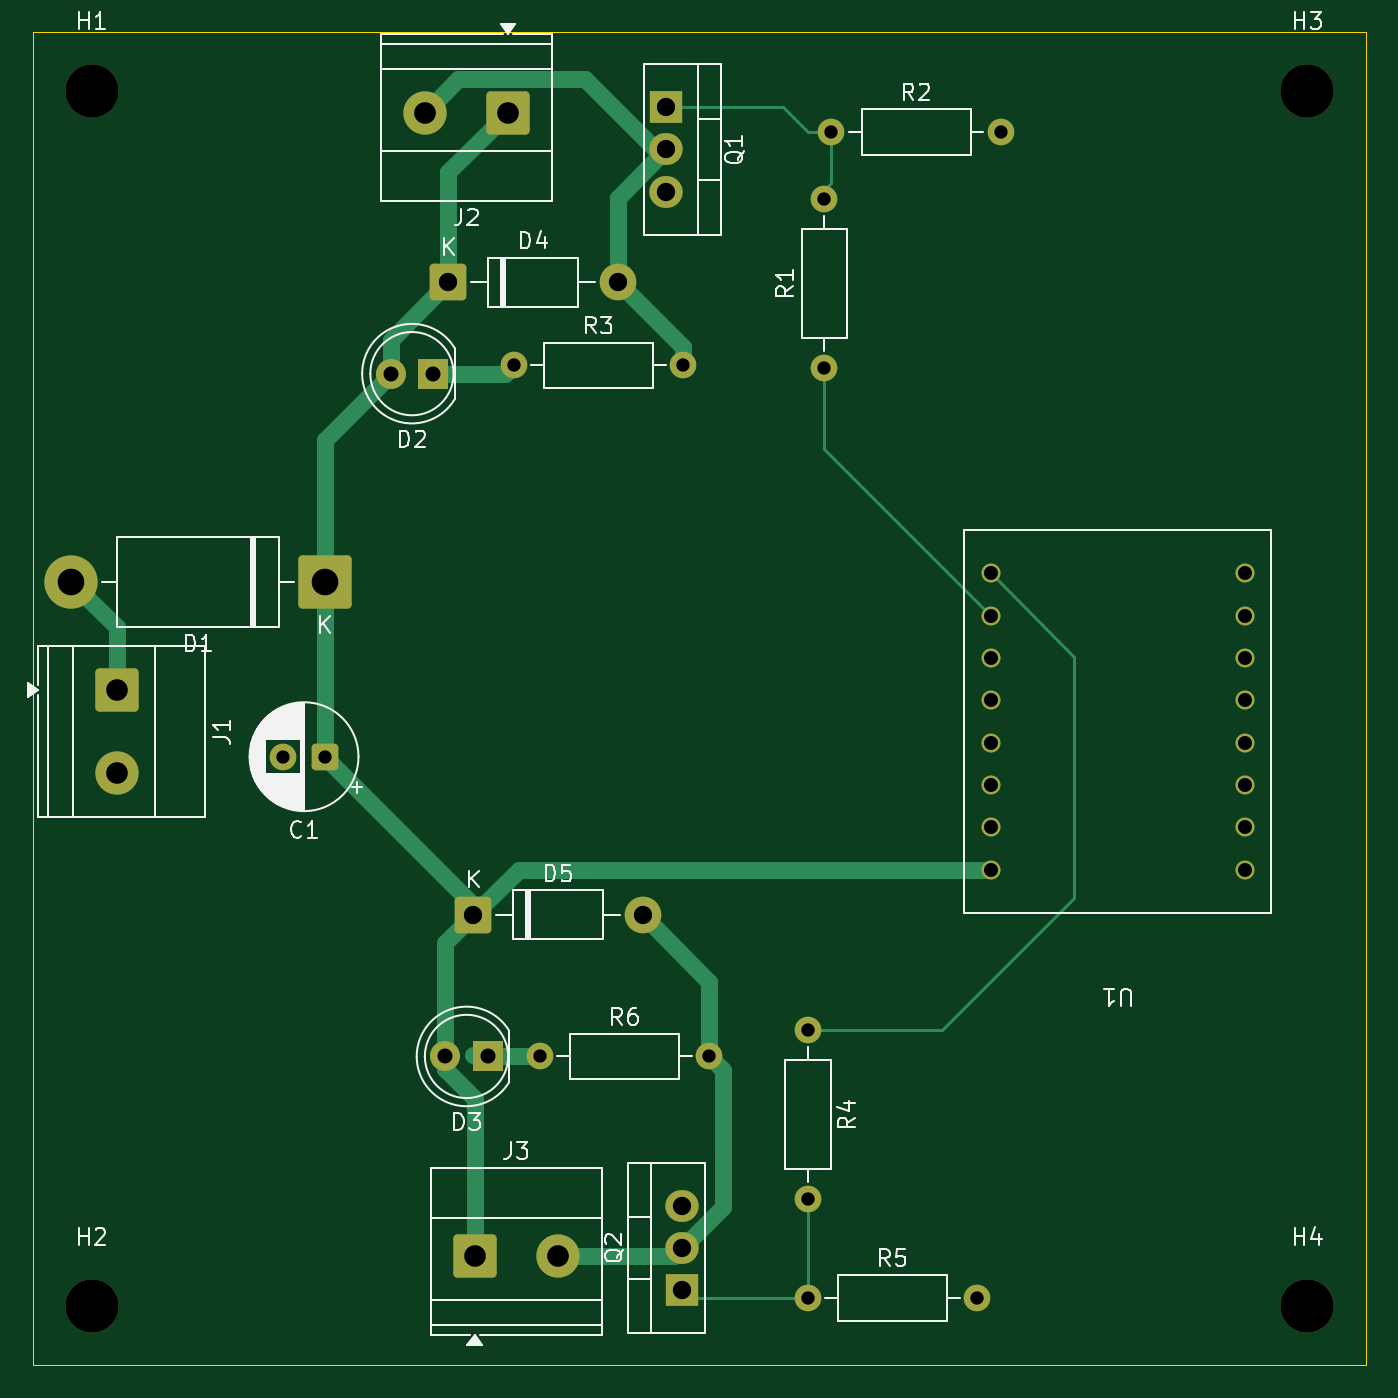
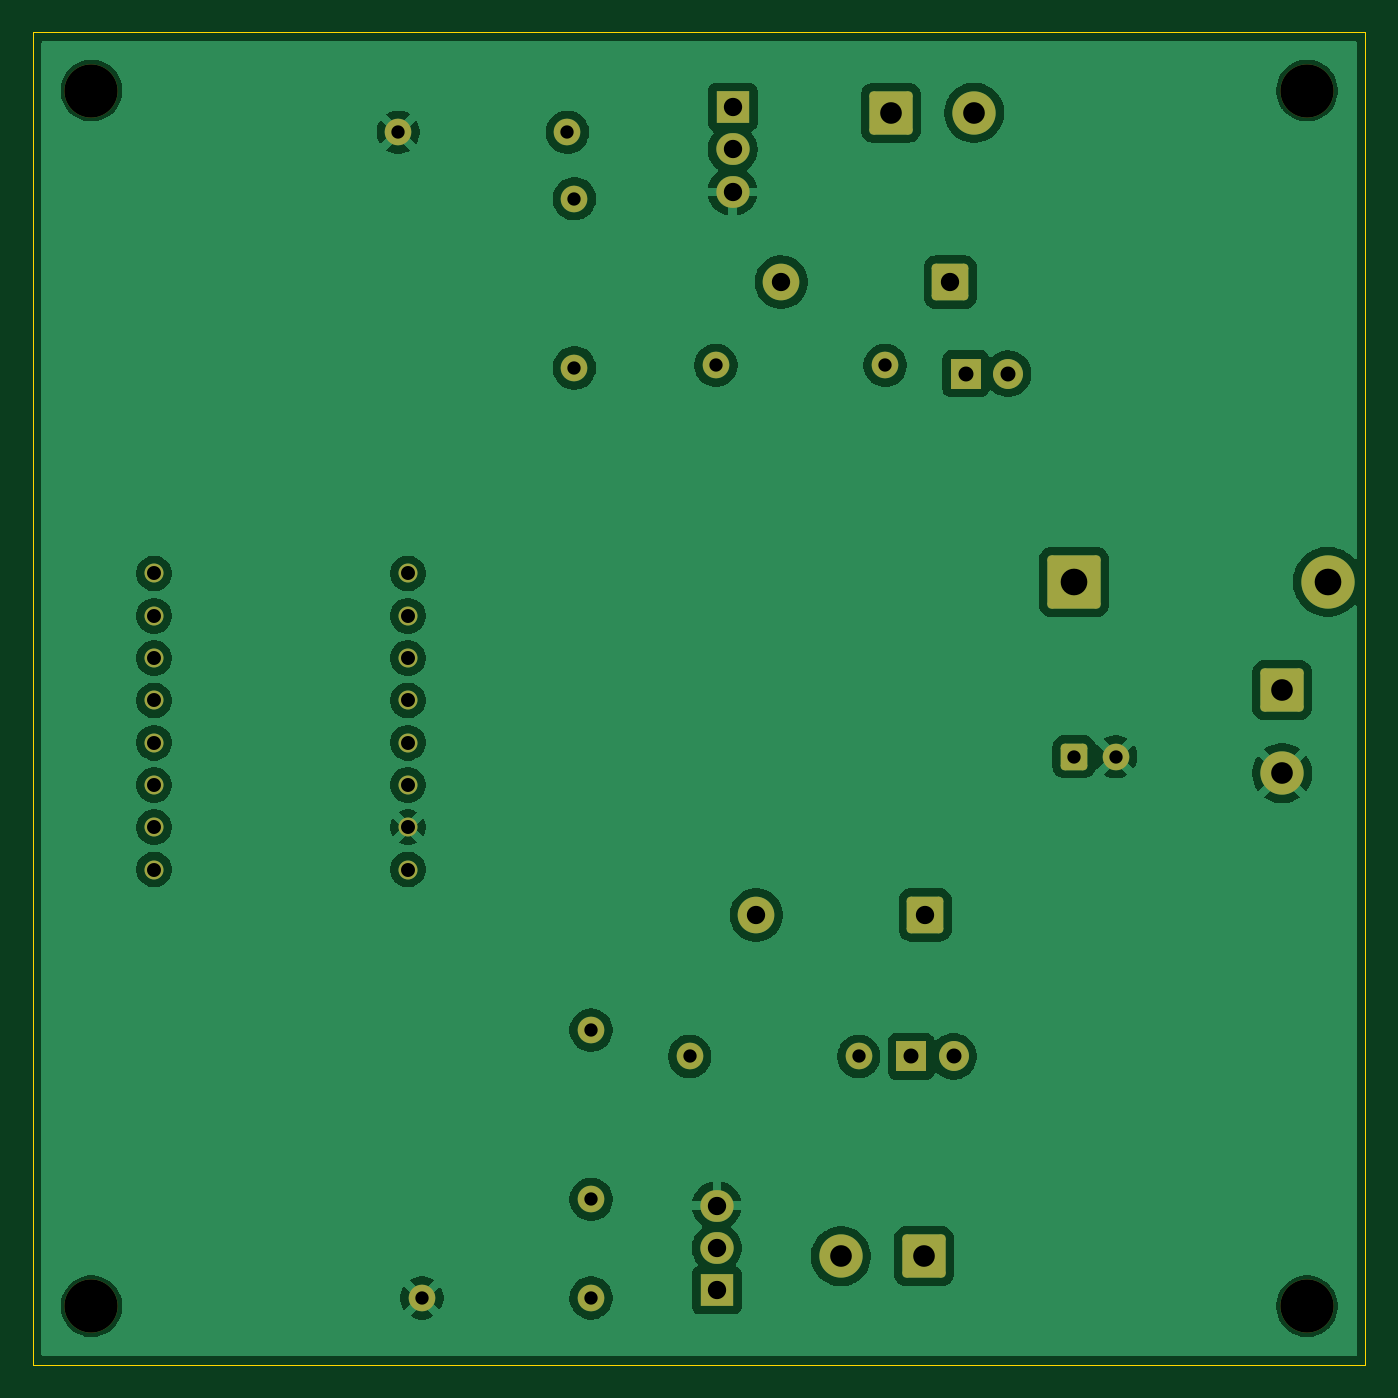
Circuit board: 11 layer files. Board 80.0 x 80.0 mm.
- bottom_copper: motor_driver-B_Cu.gbr (93714 bytes)
- bottom_mask: motor_driver-B_Mask.gbr (3768 bytes)
- paste: motor_driver-B_Paste.gbr (471 bytes)
- bottom_silk: motor_driver-B_Silkscreen.gbr (472 bytes)
- outline: motor_driver-Edge_Cuts.gbr (628 bytes)
- top_copper: motor_driver-F_Cu.gbr (9000 bytes)
- top_mask: motor_driver-F_Mask.gbr (3768 bytes)
- paste: motor_driver-F_Paste.gbr (471 bytes)
- top_silk: motor_driver-F_Silkscreen.gbr (35243 bytes)
- drill: motor_driver-NPTH.drl (396 bytes)
- drill: motor_driver-PTH.drl (1373 bytes)

=== bottom_copper: motor_driver-B_Cu.gbr (93714 bytes, source omitted) ===
=== bottom_mask: motor_driver-B_Mask.gbr ===
%TF.GenerationSoftware,KiCad,Pcbnew,10.0.7-1.fc44*%
%TF.CreationDate,2026-10-24T14:48:24-04:00*%
%TF.ProjectId,motor_driver,6d6f746f-725f-4647-9269-7665722e6b69,rev?*%
%TF.SameCoordinates,Original*%
%TF.FileFunction,Soldermask,Bot*%
%TF.FilePolarity,Negative*%
%FSLAX46Y46*%
G04 Gerber Fmt 4.6, Leading zero omitted, Abs format (unit mm)*
G04 Created by KiCad (PCBNEW 10.0.7-1.fc44) date 2026-10-24 14:48:24*
%MOMM*%
%LPD*%
G01*
G04 APERTURE LIST*
G04 Aperture macros list*
%AMRoundRect*
0 Rectangle with rounded corners*
0 $1 Rounding radius*
0 $2 $3 $4 $5 $6 $7 $8 $9 X,Y pos of 4 corners*
0 Add a 4 corners polygon primitive as box body*
4,1,4,$2,$3,$4,$5,$6,$7,$8,$9,$2,$3,0*
0 Add four circle primitives for the rounded corners*
1,1,$1+$1,$2,$3*
1,1,$1+$1,$4,$5*
1,1,$1+$1,$6,$7*
1,1,$1+$1,$8,$9*
0 Add four rect primitives between the rounded corners*
20,1,$1+$1,$2,$3,$4,$5,0*
20,1,$1+$1,$4,$5,$6,$7,0*
20,1,$1+$1,$6,$7,$8,$9,0*
20,1,$1+$1,$8,$9,$2,$3,0*%
G04 Aperture macros list end*
%ADD10C,1.140000*%
%ADD11C,2.200000*%
%ADD12RoundRect,0.249999X-0.850001X-0.850001X0.850001X-0.850001X0.850001X0.850001X-0.850001X0.850001X0*%
%ADD13C,3.200000*%
%ADD14C,1.600000*%
%ADD15R,2.000000X1.905000*%
%ADD16O,2.000000X1.905000*%
%ADD17RoundRect,0.250000X-1.050000X-1.050000X1.050000X-1.050000X1.050000X1.050000X-1.050000X1.050000X0*%
%ADD18C,2.600000*%
%ADD19RoundRect,0.250000X1.050000X1.050000X-1.050000X1.050000X-1.050000X-1.050000X1.050000X-1.050000X0*%
%ADD20RoundRect,0.250000X-1.050000X1.050000X-1.050000X-1.050000X1.050000X-1.050000X1.050000X1.050000X0*%
%ADD21R,1.800000X1.800000*%
%ADD22C,1.800000*%
%ADD23RoundRect,0.250000X1.350000X1.350000X-1.350000X1.350000X-1.350000X-1.350000X1.350000X-1.350000X0*%
%ADD24RoundRect,0.250000X0.550000X0.550000X-0.550000X0.550000X-0.550000X-0.550000X0.550000X-0.550000X0*%
G04 APERTURE END LIST*
D10*
%TO.C,U1*%
X221000000Y-76500000D03*
X221000000Y-79040000D03*
X221000000Y-81580000D03*
X221000000Y-84120000D03*
X221000000Y-89200000D03*
X221000000Y-86660000D03*
X236240000Y-94280000D03*
X221000000Y-94280000D03*
X236240000Y-91740000D03*
X236240000Y-89200000D03*
X236240000Y-86660000D03*
X236240000Y-84120000D03*
X236240000Y-81580000D03*
X236240000Y-79040000D03*
X236240000Y-76500000D03*
X221000000Y-91740000D03*
%TD*%
D11*
%TO.C,D4*%
X198580000Y-59000000D03*
D12*
X188420000Y-59000000D03*
%TD*%
D13*
%TO.C,H4*%
X240000000Y-120500000D03*
%TD*%
D14*
%TO.C,R6*%
X193920000Y-105500000D03*
X204080000Y-105500000D03*
%TD*%
%TO.C,R5*%
X210000000Y-120000000D03*
X220160000Y-120000000D03*
%TD*%
%TO.C,R4*%
X210000000Y-103920000D03*
X210000000Y-114080000D03*
%TD*%
%TO.C,R3*%
X192340000Y-64000000D03*
X202500000Y-64000000D03*
%TD*%
%TO.C,R2*%
X211420000Y-50000000D03*
X221580000Y-50000000D03*
%TD*%
%TO.C,R1*%
X211000000Y-64160000D03*
X211000000Y-54000000D03*
%TD*%
D15*
%TO.C,Q2*%
X202450000Y-119540000D03*
D16*
X202450000Y-117000000D03*
X202450000Y-114460000D03*
%TD*%
D15*
%TO.C,Q1*%
X201500000Y-48500000D03*
D16*
X201500000Y-51040000D03*
X201500000Y-53580000D03*
%TD*%
D17*
%TO.C,J3*%
X190000000Y-117500000D03*
D18*
X195000000Y-117500000D03*
%TD*%
D19*
%TO.C,J2*%
X192000000Y-48827500D03*
D18*
X187000000Y-48827500D03*
%TD*%
D20*
%TO.C,J1*%
X168500000Y-83500000D03*
D18*
X168500000Y-88500000D03*
%TD*%
D13*
%TO.C,H3*%
X240000000Y-47500000D03*
%TD*%
%TO.C,H2*%
X167000000Y-120500000D03*
%TD*%
%TO.C,H1*%
X167000000Y-47500000D03*
%TD*%
D12*
%TO.C,D5*%
X189920000Y-97000000D03*
D11*
X200080000Y-97000000D03*
%TD*%
D21*
%TO.C,D3*%
X190775000Y-105500000D03*
D22*
X188235000Y-105500000D03*
%TD*%
D21*
%TO.C,D2*%
X187500000Y-64500000D03*
D22*
X184960000Y-64500000D03*
%TD*%
D23*
%TO.C,D1*%
X181000000Y-77000000D03*
D13*
X165760000Y-77000000D03*
%TD*%
D24*
%TO.C,C1*%
X181000000Y-87500000D03*
D14*
X178500000Y-87500000D03*
%TD*%
M02*

=== paste: motor_driver-B_Paste.gbr ===
%TF.GenerationSoftware,KiCad,Pcbnew,10.0.7-1.fc44*%
%TF.CreationDate,2026-10-24T14:48:12-04:00*%
%TF.ProjectId,motor_driver,6d6f746f-725f-4647-9269-7665722e6b69,rev?*%
%TF.SameCoordinates,Original*%
%TF.FileFunction,Paste,Bot*%
%TF.FilePolarity,Positive*%
%FSLAX46Y46*%
G04 Gerber Fmt 4.6, Leading zero omitted, Abs format (unit mm)*
G04 Created by KiCad (PCBNEW 10.0.7-1.fc44) date 2026-10-24 14:48:12*
%MOMM*%
%LPD*%
G01*
G04 APERTURE LIST*
G04 APERTURE END LIST*
M02*

=== bottom_silk: motor_driver-B_Silkscreen.gbr ===
%TF.GenerationSoftware,KiCad,Pcbnew,10.0.7-1.fc44*%
%TF.CreationDate,2026-10-24T14:48:18-04:00*%
%TF.ProjectId,motor_driver,6d6f746f-725f-4647-9269-7665722e6b69,rev?*%
%TF.SameCoordinates,Original*%
%TF.FileFunction,Legend,Bot*%
%TF.FilePolarity,Positive*%
%FSLAX46Y46*%
G04 Gerber Fmt 4.6, Leading zero omitted, Abs format (unit mm)*
G04 Created by KiCad (PCBNEW 10.0.7-1.fc44) date 2026-10-24 14:48:18*
%MOMM*%
%LPD*%
G01*
G04 APERTURE LIST*
G04 APERTURE END LIST*
M02*

=== outline: motor_driver-Edge_Cuts.gbr ===
%TF.GenerationSoftware,KiCad,Pcbnew,10.0.7-1.fc44*%
%TF.CreationDate,2026-10-24T14:48:27-04:00*%
%TF.ProjectId,motor_driver,6d6f746f-725f-4647-9269-7665722e6b69,rev?*%
%TF.SameCoordinates,Original*%
%TF.FileFunction,Profile,NP*%
%FSLAX46Y46*%
G04 Gerber Fmt 4.6, Leading zero omitted, Abs format (unit mm)*
G04 Created by KiCad (PCBNEW 10.0.7-1.fc44) date 2026-10-24 14:48:27*
%MOMM*%
%LPD*%
G01*
G04 APERTURE LIST*
%TA.AperFunction,Profile*%
%ADD10C,0.050000*%
%TD*%
G04 APERTURE END LIST*
D10*
X163500000Y-44000000D02*
X243500000Y-44000000D01*
X243500000Y-124000000D01*
X163500000Y-124000000D01*
X163500000Y-44000000D01*
M02*

=== top_copper: motor_driver-F_Cu.gbr (9000 bytes, source omitted) ===
=== top_mask: motor_driver-F_Mask.gbr ===
%TF.GenerationSoftware,KiCad,Pcbnew,10.0.7-1.fc44*%
%TF.CreationDate,2026-10-24T14:48:21-04:00*%
%TF.ProjectId,motor_driver,6d6f746f-725f-4647-9269-7665722e6b69,rev?*%
%TF.SameCoordinates,Original*%
%TF.FileFunction,Soldermask,Top*%
%TF.FilePolarity,Negative*%
%FSLAX46Y46*%
G04 Gerber Fmt 4.6, Leading zero omitted, Abs format (unit mm)*
G04 Created by KiCad (PCBNEW 10.0.7-1.fc44) date 2026-10-24 14:48:21*
%MOMM*%
%LPD*%
G01*
G04 APERTURE LIST*
G04 Aperture macros list*
%AMRoundRect*
0 Rectangle with rounded corners*
0 $1 Rounding radius*
0 $2 $3 $4 $5 $6 $7 $8 $9 X,Y pos of 4 corners*
0 Add a 4 corners polygon primitive as box body*
4,1,4,$2,$3,$4,$5,$6,$7,$8,$9,$2,$3,0*
0 Add four circle primitives for the rounded corners*
1,1,$1+$1,$2,$3*
1,1,$1+$1,$4,$5*
1,1,$1+$1,$6,$7*
1,1,$1+$1,$8,$9*
0 Add four rect primitives between the rounded corners*
20,1,$1+$1,$2,$3,$4,$5,0*
20,1,$1+$1,$4,$5,$6,$7,0*
20,1,$1+$1,$6,$7,$8,$9,0*
20,1,$1+$1,$8,$9,$2,$3,0*%
G04 Aperture macros list end*
%ADD10C,1.140000*%
%ADD11C,2.200000*%
%ADD12RoundRect,0.249999X-0.850001X-0.850001X0.850001X-0.850001X0.850001X0.850001X-0.850001X0.850001X0*%
%ADD13C,3.200000*%
%ADD14C,1.600000*%
%ADD15R,2.000000X1.905000*%
%ADD16O,2.000000X1.905000*%
%ADD17RoundRect,0.250000X-1.050000X-1.050000X1.050000X-1.050000X1.050000X1.050000X-1.050000X1.050000X0*%
%ADD18C,2.600000*%
%ADD19RoundRect,0.250000X1.050000X1.050000X-1.050000X1.050000X-1.050000X-1.050000X1.050000X-1.050000X0*%
%ADD20RoundRect,0.250000X-1.050000X1.050000X-1.050000X-1.050000X1.050000X-1.050000X1.050000X1.050000X0*%
%ADD21R,1.800000X1.800000*%
%ADD22C,1.800000*%
%ADD23RoundRect,0.250000X1.350000X1.350000X-1.350000X1.350000X-1.350000X-1.350000X1.350000X-1.350000X0*%
%ADD24RoundRect,0.250000X0.550000X0.550000X-0.550000X0.550000X-0.550000X-0.550000X0.550000X-0.550000X0*%
G04 APERTURE END LIST*
D10*
%TO.C,U1*%
X221000000Y-76500000D03*
X221000000Y-79040000D03*
X221000000Y-81580000D03*
X221000000Y-84120000D03*
X221000000Y-89200000D03*
X221000000Y-86660000D03*
X236240000Y-94280000D03*
X221000000Y-94280000D03*
X236240000Y-91740000D03*
X236240000Y-89200000D03*
X236240000Y-86660000D03*
X236240000Y-84120000D03*
X236240000Y-81580000D03*
X236240000Y-79040000D03*
X236240000Y-76500000D03*
X221000000Y-91740000D03*
%TD*%
D11*
%TO.C,D4*%
X198580000Y-59000000D03*
D12*
X188420000Y-59000000D03*
%TD*%
D13*
%TO.C,H4*%
X240000000Y-120500000D03*
%TD*%
D14*
%TO.C,R6*%
X193920000Y-105500000D03*
X204080000Y-105500000D03*
%TD*%
%TO.C,R5*%
X210000000Y-120000000D03*
X220160000Y-120000000D03*
%TD*%
%TO.C,R4*%
X210000000Y-103920000D03*
X210000000Y-114080000D03*
%TD*%
%TO.C,R3*%
X192340000Y-64000000D03*
X202500000Y-64000000D03*
%TD*%
%TO.C,R2*%
X211420000Y-50000000D03*
X221580000Y-50000000D03*
%TD*%
%TO.C,R1*%
X211000000Y-64160000D03*
X211000000Y-54000000D03*
%TD*%
D15*
%TO.C,Q2*%
X202450000Y-119540000D03*
D16*
X202450000Y-117000000D03*
X202450000Y-114460000D03*
%TD*%
D15*
%TO.C,Q1*%
X201500000Y-48500000D03*
D16*
X201500000Y-51040000D03*
X201500000Y-53580000D03*
%TD*%
D17*
%TO.C,J3*%
X190000000Y-117500000D03*
D18*
X195000000Y-117500000D03*
%TD*%
D19*
%TO.C,J2*%
X192000000Y-48827500D03*
D18*
X187000000Y-48827500D03*
%TD*%
D20*
%TO.C,J1*%
X168500000Y-83500000D03*
D18*
X168500000Y-88500000D03*
%TD*%
D13*
%TO.C,H3*%
X240000000Y-47500000D03*
%TD*%
%TO.C,H2*%
X167000000Y-120500000D03*
%TD*%
%TO.C,H1*%
X167000000Y-47500000D03*
%TD*%
D12*
%TO.C,D5*%
X189920000Y-97000000D03*
D11*
X200080000Y-97000000D03*
%TD*%
D21*
%TO.C,D3*%
X190775000Y-105500000D03*
D22*
X188235000Y-105500000D03*
%TD*%
D21*
%TO.C,D2*%
X187500000Y-64500000D03*
D22*
X184960000Y-64500000D03*
%TD*%
D23*
%TO.C,D1*%
X181000000Y-77000000D03*
D13*
X165760000Y-77000000D03*
%TD*%
D24*
%TO.C,C1*%
X181000000Y-87500000D03*
D14*
X178500000Y-87500000D03*
%TD*%
M02*

=== paste: motor_driver-F_Paste.gbr ===
%TF.GenerationSoftware,KiCad,Pcbnew,10.0.7-1.fc44*%
%TF.CreationDate,2026-10-24T14:48:09-04:00*%
%TF.ProjectId,motor_driver,6d6f746f-725f-4647-9269-7665722e6b69,rev?*%
%TF.SameCoordinates,Original*%
%TF.FileFunction,Paste,Top*%
%TF.FilePolarity,Positive*%
%FSLAX46Y46*%
G04 Gerber Fmt 4.6, Leading zero omitted, Abs format (unit mm)*
G04 Created by KiCad (PCBNEW 10.0.7-1.fc44) date 2026-10-24 14:48:09*
%MOMM*%
%LPD*%
G01*
G04 APERTURE LIST*
G04 APERTURE END LIST*
M02*

=== top_silk: motor_driver-F_Silkscreen.gbr (35243 bytes, source omitted) ===
=== drill: motor_driver-NPTH.drl ===
M48
; DRILL file KiCad 10.0.7-1.fc44 date 2026-10-24T14:47:37
; FORMAT={-:-/ absolute / metric / decimal}
; #@! TF.CreationDate,2026-10-24T14:47:37-04:00
; #@! TF.GenerationSoftware,Kicad,Pcbnew,10.0.7-1.fc44
; #@! TF.FileFunction,NonPlated,1,2,NPTH
FMAT,2
METRIC
; #@! TA.AperFunction,NonPlated,NPTH,ComponentDrill
T1C3.200
%
G90
G05
T1
X167.0Y-47.5
X167.0Y-120.5
X240.0Y-47.5
X240.0Y-120.5
M30

=== drill: motor_driver-PTH.drl ===
M48
; DRILL file KiCad 10.0.7-1.fc44 date 2026-10-24T14:47:37
; FORMAT={-:-/ absolute / metric / decimal}
; #@! TF.CreationDate,2026-10-24T14:47:37-04:00
; #@! TF.GenerationSoftware,Kicad,Pcbnew,10.0.7-1.fc44
; #@! TF.FileFunction,Plated,1,2,PTH
FMAT,2
METRIC
; #@! TA.AperFunction,Plated,PTH,ComponentDrill
T1C0.800
; #@! TA.AperFunction,Plated,PTH,ComponentDrill
T2C0.840
; #@! TA.AperFunction,Plated,PTH,ComponentDrill
T3C0.900
; #@! TA.AperFunction,Plated,PTH,ComponentDrill
T4C1.100
; #@! TA.AperFunction,Plated,PTH,ComponentDrill
T5C1.300
; #@! TA.AperFunction,Plated,PTH,ComponentDrill
T6C1.600
%
G90
G05
T1
X178.5Y-87.5
X181.0Y-87.5
X192.34Y-64.0
X193.92Y-105.5
X202.5Y-64.0
X204.08Y-105.5
X210.0Y-103.92
X210.0Y-114.08
X210.0Y-120.0
X211.0Y-54.0
X211.0Y-64.16
X211.42Y-50.0
X220.16Y-120.0
X221.58Y-50.0
T2
X221.0Y-76.5
X221.0Y-79.04
X221.0Y-81.58
X221.0Y-84.12
X221.0Y-86.66
X221.0Y-89.2
X221.0Y-91.74
X221.0Y-94.28
X236.24Y-76.5
X236.24Y-79.04
X236.24Y-81.58
X236.24Y-84.12
X236.24Y-86.66
X236.24Y-89.2
X236.24Y-91.74
X236.24Y-94.28
T3
X184.96Y-64.5
X187.5Y-64.5
X188.235Y-105.5
X190.775Y-105.5
T4
X188.42Y-59.0
X189.92Y-97.0
X198.58Y-59.0
X200.08Y-97.0
X201.5Y-48.5
X201.5Y-51.04
X201.5Y-53.58
X202.45Y-114.46
X202.45Y-117.0
X202.45Y-119.54
T5
X168.5Y-83.5
X168.5Y-88.5
X187.0Y-48.828
X190.0Y-117.5
X192.0Y-48.828
X195.0Y-117.5
T6
X165.76Y-77.0
X181.0Y-77.0
M30
